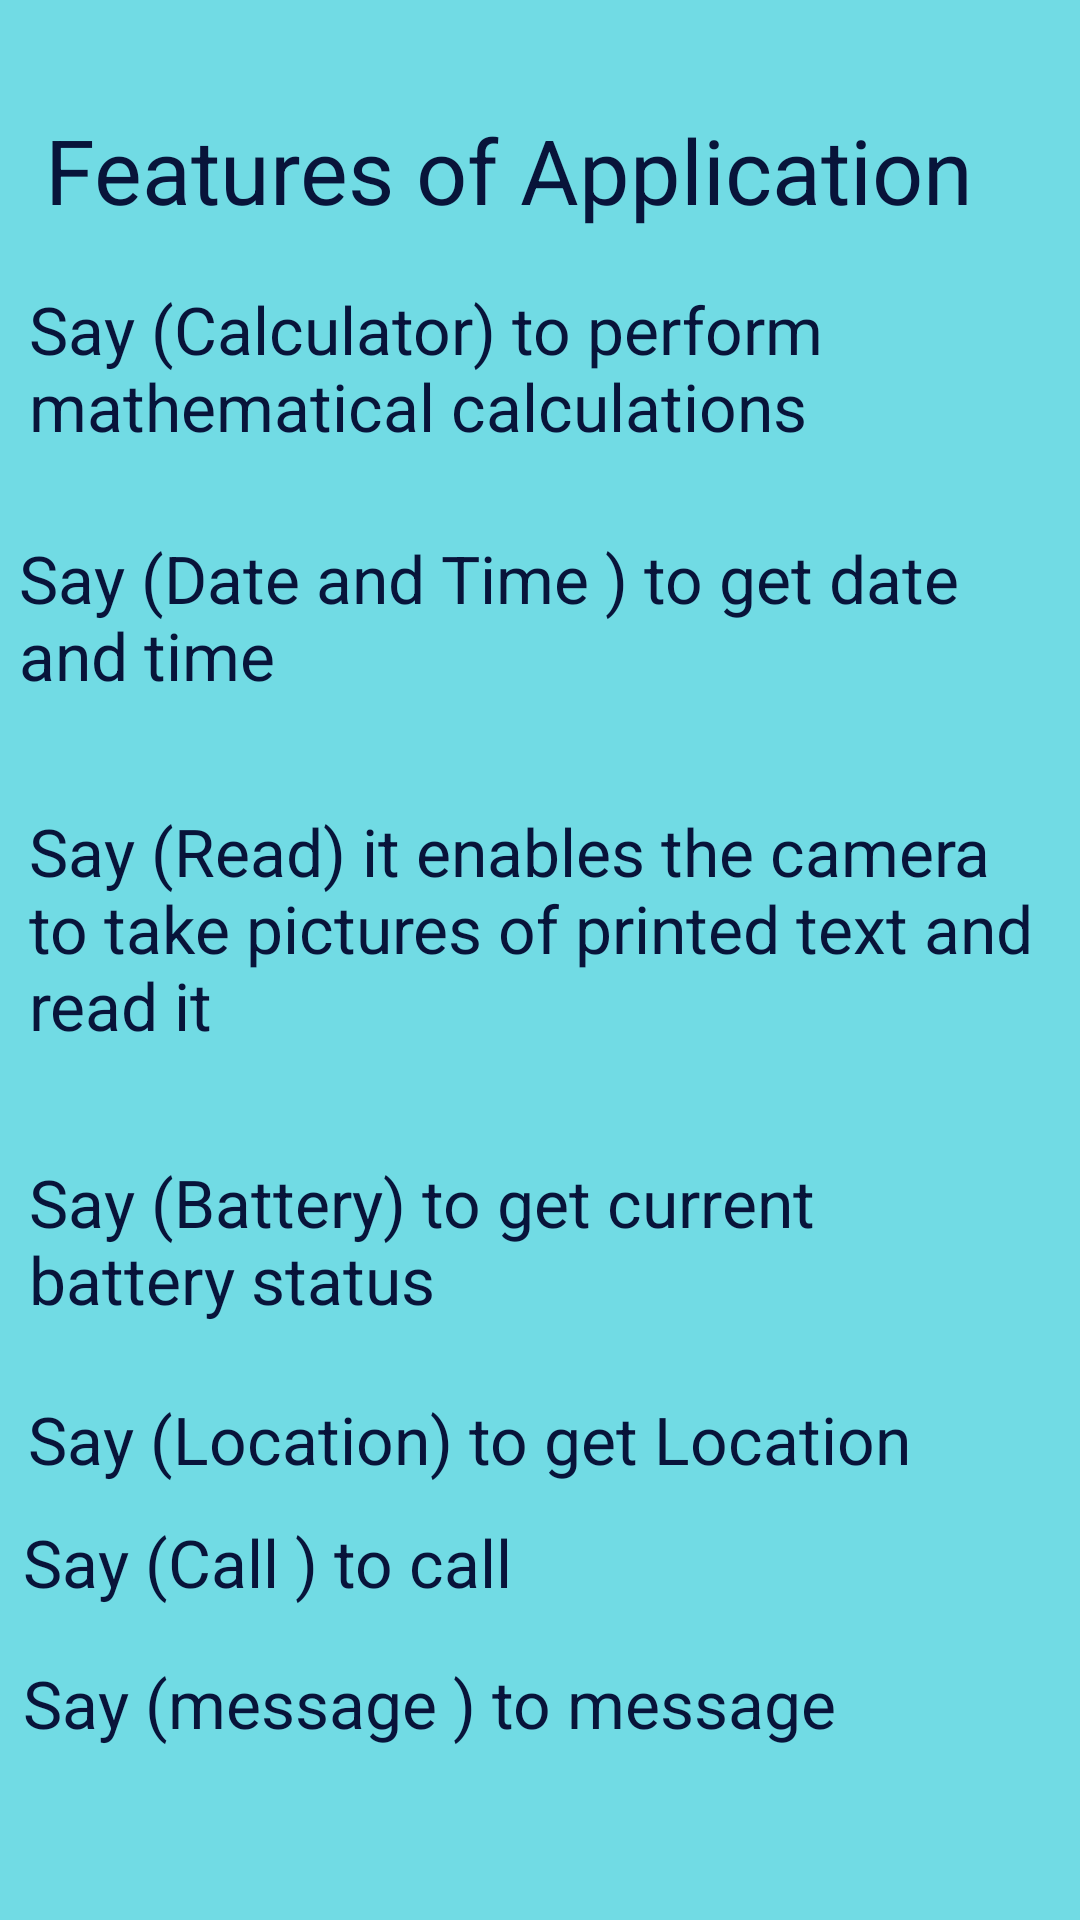

Produce the Android XML layout that renders to this screen, including the resource entries it uses.
<!-- AndroidManifest.xml: application theme Theme.SpeakingTechnology -->
<!-- res/layout/activity_features.xml -->
<?xml version="1.0" encoding="utf-8"?>
<androidx.constraintlayout.widget.ConstraintLayout xmlns:android="http://schemas.android.com/apk/res/android"
    xmlns:app="http://schemas.android.com/apk/res-auto"
    xmlns:tools="http://schemas.android.com/tools"
    android:layout_width="match_parent"
    android:layout_height="match_parent"
    android:background="#7ADDCE"
    android:backgroundTint="#71DBE4"
    tools:context=".features">

    <TextView
        android:id="@+id/textView2"
        android:layout_width="327dp"
        android:layout_height="77dp"
        android:layout_marginTop="16dp"
        android:gravity="center"
        android:text="Features of Application"
        android:textColor="#08143A"
        android:textSize="30sp"
        app:layout_constraintBottom_toTopOf="@+id/textView3"
        app:layout_constraintEnd_toEndOf="parent"
        app:layout_constraintHorizontal_bias="0.19"
        app:layout_constraintStart_toStartOf="parent"
        app:layout_constraintTop_toTopOf="parent"
        app:layout_constraintVertical_bias="1.0" />

    <TextView
        android:id="@+id/textView3"
        android:layout_width="335dp"
        android:layout_height="75dp"
        android:layout_marginBottom="8dp"
        android:gravity="left"
        android:text="Say (Calculator) to perform mathematical calculations"
        android:textColor="#08143A"
        android:textSize="22sp"
        app:layout_constraintBottom_toTopOf="@+id/textView4"
        app:layout_constraintEnd_toEndOf="parent"
        app:layout_constraintHorizontal_bias="0.381"
        app:layout_constraintStart_toStartOf="parent" />

    <TextView
        android:id="@+id/textView4"
        android:layout_width="339dp"
        android:layout_height="79dp"
        android:layout_marginBottom="12dp"
        android:gravity="left"
        android:text="Say (Date and Time ) to get date and time "
        android:textColor="#08143A"
        android:textSize="22sp"
        app:layout_constraintBottom_toTopOf="@+id/textView5"
        app:layout_constraintEnd_toEndOf="parent"
        app:layout_constraintHorizontal_bias="0.305"
        app:layout_constraintStart_toStartOf="parent" />

    <TextView
        android:id="@+id/textView5"
        android:layout_width="336dp"
        android:layout_height="101dp"
        android:layout_marginBottom="16dp"
        android:gravity="left"
        android:text="Say (Read) it enables the camera to take pictures of printed text and read it"
        android:textColor="#08143A"
        android:textSize="22sp"
        app:layout_constraintBottom_toTopOf="@+id/textView6"
        app:layout_constraintEnd_toEndOf="parent"
        app:layout_constraintHorizontal_bias="0.4"
        app:layout_constraintStart_toStartOf="parent" />

    <TextView
        android:id="@+id/textView6"
        android:layout_width="335dp"
        android:layout_height="71dp"
        android:layout_marginBottom="8dp"
        android:gravity="left"
        android:text="Say (Battery) to get current battery status"
        android:textColor="#08143A"
        android:textSize="22sp"
        app:layout_constraintBottom_toTopOf="@+id/textView8"
        app:layout_constraintEnd_toEndOf="parent"
        app:layout_constraintHorizontal_bias="0.381"
        app:layout_constraintStart_toStartOf="parent" />

    <TextView
        android:id="@+id/textView8"
        android:layout_width="337dp"
        android:layout_height="41dp"
        android:gravity="left"
        android:text="Say (Location) to get Location "
        android:textColor="#08143A"
        android:textSize="22sp"
        app:layout_constraintBottom_toTopOf="@+id/textView9"
        app:layout_constraintEnd_toEndOf="parent"
        app:layout_constraintHorizontal_bias="0.405"
        app:layout_constraintStart_toStartOf="parent" />

    <TextView
        android:id="@+id/textView9"
        android:layout_width="342dp"
        android:layout_height="47dp"
        android:gravity="left"
        android:text="Say (Call ) to call  "
        android:textColor="#08143A"
        android:textSize="22sp"
        app:layout_constraintBottom_toTopOf="@+id/textView11"
        app:layout_constraintEnd_toEndOf="parent"
        app:layout_constraintHorizontal_bias="0.42"
        app:layout_constraintStart_toStartOf="parent" />

    <TextView
        android:id="@+id/textView11"
        android:layout_width="342dp"
        android:layout_height="47dp"
        android:gravity="left"
        android:text="Say (message ) to message  "
        android:textColor="#08143A"
        android:textSize="22sp"
        app:layout_constraintBottom_toTopOf="@+id/textView7"
        app:layout_constraintEnd_toEndOf="parent"
        app:layout_constraintHorizontal_bias="0.434"
        app:layout_constraintStart_toStartOf="parent" />

    <TextView
        android:id="@+id/textView7"
        android:layout_width="0dp"
        android:layout_height="0dp"
        android:layout_marginBottom="40dp"
        android:gravity="left"
        android:text="Say (Exit) to close the application "
        android:textColor="#08143A"
        android:textSize="22sp"
        app:layout_constraintBottom_toBottomOf="parent"
        app:layout_constraintEnd_toEndOf="parent"
        app:layout_constraintHorizontal_bias="0.328"
        app:layout_constraintStart_toStartOf="parent" />


</androidx.constraintlayout.widget.ConstraintLayout>
<!-- resources referenced by this layout -->
<resources>
  <style name="Theme.SpeakingTechnology" parent="Theme.AppCompat.Light.NoActionBar">
          
          <item name="colorPrimary">@color/purple_500</item>
           
           
      </style>
  <!-- not gathered from this repository: default colours our renderer supplied (Android Studio template values) -->
  <color name="purple_500">#FF6200EE</color>
</resources>
